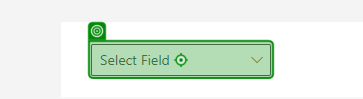
Workflow: Main

Step 1: click on the element in window 'UiPath Demo App' (chrome.exe)

Step 2: click on the element 'External Name' in window 'UiPath Demo App' (chrome.exe) (no picture)

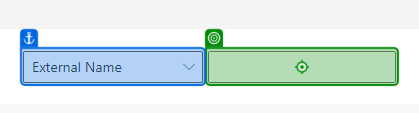
Step 3: type "[row("External Name").ToString]" into the text box in window 'UiPath Demo App' (chrome.exe)

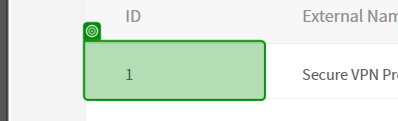
Step 4: check the element in window 'UiPath Demo App' (chrome.exe)

Step 5: click on the element 'New Supplier' in window 'UiPath Demo App' (chrome.exe) (no picture)

Step 6: type "[row("Internal Name").ToString]" into the text box 'internalName' in window 'UiPath Demo App' (chrome.exe) (no picture)

Step 7: type "[row("External Name").ToString]" into the text box 'externalName' in window 'UiPath Demo App' (chrome.exe) (no picture)

Step 8: type "[row("Description").ToString]" into the text box in window 'UiPath Demo App' (chrome.exe) (no picture)

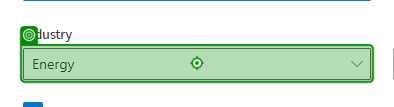
Step 9: click on the element 'industry-option' in window 'UiPath Demo App' (chrome.exe)

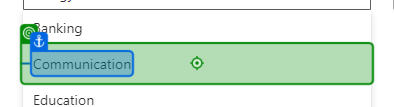
Step 10: click on the button '{0}' in window 'UiPath Demo App' (chrome.exe)

Step 11: type "[row("No. Employees").ToString]" into the text box 'noEmployees' in window 'UiPath Demo App' (chrome.exe) (no picture)

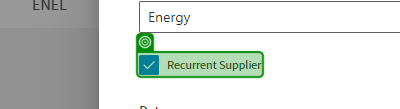
Step 12 [then]: check the text box in window 'UiPath Demo App' (chrome.exe) (repeated 2 times)

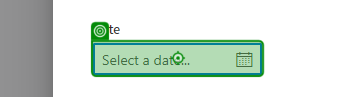
Step 14: click on the text box 'Date' in window 'UiPath Demo App' (chrome.exe)

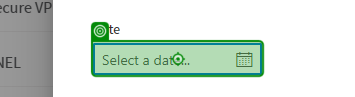
Step 15: type "[Convert.ToDateTime(row("Date")).ToString("MM/dd/yyyy")]" into the text box 'Date' in window 'UiPath Demo App' (chrome.exe)

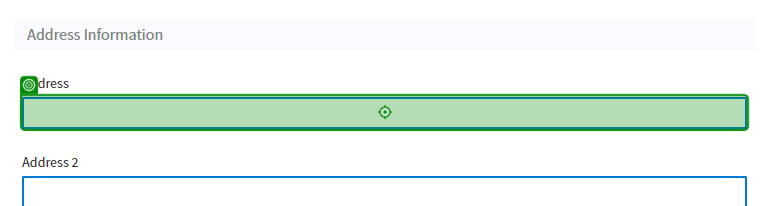
Step 16: type "[row("Address").ToString]" into the text box 'address' in window 'UiPath Demo App' (chrome.exe)

Step 17: type "[row("Address 2").ToString]" into the text box 'address2' in window 'UiPath Demo App' (chrome.exe) (no picture)

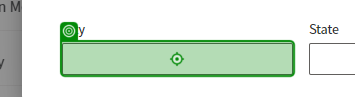
Step 18: type "[row("City").ToString]" into the text box 'city' in window 'UiPath Demo App' (chrome.exe)

Step 19: type "[row("State").ToString]" into the text box 'state' in window 'UiPath Demo App' (chrome.exe) (no picture)

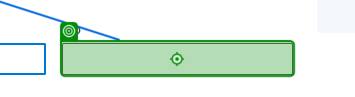
Step 20: type "[row("Zip").ToString]" into the text box 'zip' in window 'UiPath Demo App' (chrome.exe)

Step 21: click on the text '' in window 'UiPath Demo App' (chrome.exe) (no picture)

Step 22: type "[row("Internal Name").ToString]" into the text box 'internalName' in window 'UiPath Demo App' (chrome.exe) (no picture)

Step 23: type "[row("External Name").ToString]" into the text box 'externalName' in window 'UiPath Demo App' (chrome.exe) (no picture)

Step 24: type "[row("Description").ToString]" into the text box in window 'UiPath Demo App' (chrome.exe) (no picture)

Step 25: click on the element 'industry-option' in window 'UiPath Demo App' (chrome.exe) (same screen as step 9)

Step 26: click on the button in window 'UiPath Demo App' (chrome.exe) (same screen as step 10)

Step 27: type "[row("No. Employees").ToString]" into the text box 'noEmployees' in window 'UiPath Demo App' (chrome.exe) (no picture)

Step 28 [then]: check the text box in window 'UiPath Demo App' (chrome.exe) (same screen as step 12) (repeated 2 times)

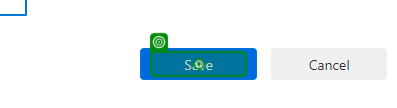
Step 30: click on the element 'Save' in window 'UiPath Demo App' (chrome.exe)
